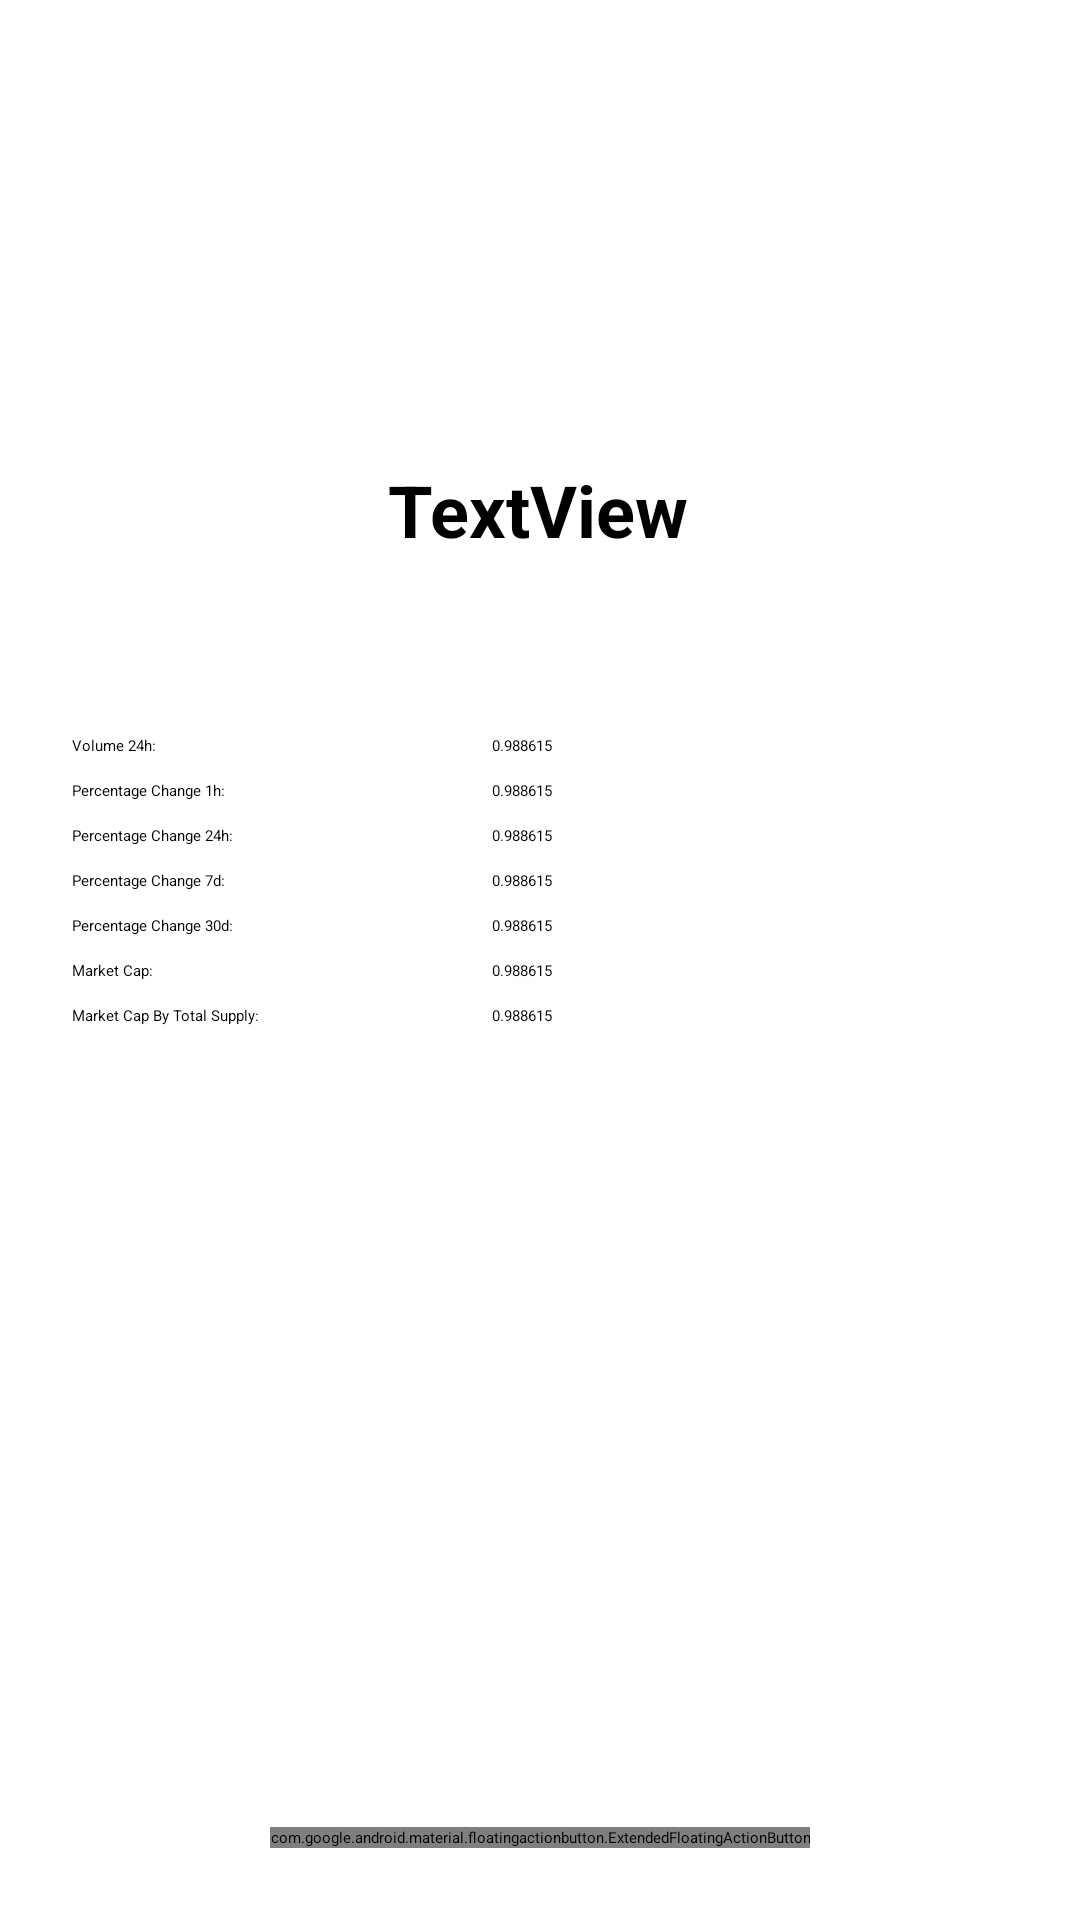

Produce the Android XML layout that renders to this screen, including the resource entries it uses.
<!-- AndroidManifest.xml: application theme Theme.CryptoTracker -->
<!-- res/layout/fragment_detail.xml -->
<?xml version="1.0" encoding="utf-8"?>
<androidx.constraintlayout.widget.ConstraintLayout xmlns:android="http://schemas.android.com/apk/res/android"
    xmlns:app="http://schemas.android.com/apk/res-auto"
    xmlns:tools="http://schemas.android.com/tools"
    android:id="@+id/frameLayout2"
    android:layout_width="match_parent"
    android:layout_height="match_parent"
    tools:context=".fragments.DetailFragment"
    >

    <androidx.constraintlayout.widget.ConstraintLayout
        android:id="@+id/detailAppbar"
        android:layout_width="match_parent"
        android:layout_height="wrap_content"
        android:paddingStart="12dp"
        android:paddingTop="8dp"
        android:paddingRight="12dp"
        android:paddingBottom="8dp"
        app:layout_constraintEnd_toEndOf="parent"
        app:layout_constraintStart_toStartOf="parent"
        app:layout_constraintTop_toTopOf="parent">

        <ImageButton
            android:id="@+id/addWatchlistButton"
            android:layout_width="wrap_content"
            android:layout_height="wrap_content"
            android:background="@null"
            android:padding="8dp"
            android:src="@drawable/ic_unchecked"
            app:layout_constraintBottom_toBottomOf="parent"
            app:layout_constraintEnd_toEndOf="parent"
            app:layout_constraintTop_toTopOf="parent" />

        <TextView
            android:id="@+id/detailSymbolTextView"
            android:layout_width="43dp"
            android:layout_height="22dp"
            android:layout_marginStart="15dp"
            android:textColor="@color/black"
            android:textSize="20sp"
            app:layout_constraintBottom_toBottomOf="parent"
            app:layout_constraintStart_toStartOf="parent"
            app:layout_constraintTop_toTopOf="parent"
            tools:text="BTC" />
    </androidx.constraintlayout.widget.ConstraintLayout>


    <androidx.constraintlayout.widget.ConstraintLayout
        android:id="@+id/detailPrice"
        android:layout_width="match_parent"
        android:layout_height="wrap_content"
        android:paddingStart="16dp"
        android:paddingTop="12dp"
        android:paddingBottom="12dp"
        app:layout_constraintBottom_toBottomOf="parent"
        app:layout_constraintEnd_toEndOf="parent"
        app:layout_constraintHorizontal_bias="0.0"
        app:layout_constraintStart_toStartOf="parent"
        app:layout_constraintTop_toBottomOf="@+id/detailAppbar"
        app:layout_constraintVertical_bias="0.003">

        <TextView
            android:id="@+id/detailChangeTextView"
            android:layout_width="wrap_content"
            android:layout_height="wrap_content"
            android:layout_marginTop="6dp"
            android:textSize="18sp"
            app:layout_constraintStart_toEndOf="@+id/detailChangeImageView"
            app:layout_constraintTop_toBottomOf="@+id/detailPriceTextView"
            tools:text="2.68%" />

        <TextView
            android:id="@+id/detailPriceTextView"
            android:layout_width="wrap_content"
            android:layout_height="wrap_content"
            android:layout_marginStart="32dp"
            android:textSize="26sp"
            app:layout_constraintEnd_toEndOf="parent"
            app:layout_constraintHorizontal_bias="0.0"
            app:layout_constraintStart_toEndOf="@+id/detailImageView"
            app:layout_constraintTop_toTopOf="@+id/detailImageView"
            tools:text="$108.56" />

        <ImageView
            android:id="@+id/detailChangeImageView"
            android:layout_width="wrap_content"
            android:layout_height="wrap_content"
            app:layout_constraintBottom_toBottomOf="@+id/detailChangeTextView"
            app:layout_constraintStart_toStartOf="@+id/detailPriceTextView"
            app:layout_constraintTop_toTopOf="@+id/detailChangeTextView"
            tools:srcCompat="@drawable/ic_up_arrow" />

        <ImageView
            android:id="@+id/detailImageView"
            android:layout_width="64dp"
            android:layout_height="64dp"
            app:layout_constraintBottom_toBottomOf="parent"
            app:layout_constraintEnd_toEndOf="parent"
            app:layout_constraintHorizontal_bias="0.234"
            app:layout_constraintStart_toStartOf="parent"
            app:layout_constraintTop_toTopOf="parent"
            app:layout_constraintVertical_bias="0.36"
            tools:ignore="ImageContrastCheck"
            tools:src="@drawable/bitcoin" />

    </androidx.constraintlayout.widget.ConstraintLayout>

    <com.google.android.material.floatingactionbutton.ExtendedFloatingActionButton
        android:id="@+id/extendedFab"
        android:layout_width="wrap_content"
        android:layout_height="wrap_content"
        android:layout_gravity="bottom|right"
        android:layout_margin="24dp"
        android:text="Buy"
        app:icon="@drawable/ic_plus"
        app:layout_constraintBottom_toBottomOf="parent"
        app:layout_constraintEnd_toEndOf="parent"
        app:layout_constraintStart_toStartOf="parent" />

    <TextView
        android:id="@+id/tvDetailTitle"
        android:layout_width="wrap_content"
        android:layout_height="wrap_content"
        android:layout_marginTop="24dp"
        android:text="TextView"
        android:textSize="24sp"
        android:textStyle="bold"
        app:layout_constraintBottom_toBottomOf="parent"
        app:layout_constraintEnd_toEndOf="parent"
        app:layout_constraintHorizontal_bias="0.498"
        app:layout_constraintStart_toStartOf="parent"
        app:layout_constraintTop_toBottomOf="@+id/detailPrice"
        app:layout_constraintVertical_bias="0.0" />

    <TextView
        android:id="@+id/volume"
        android:layout_width="0dp"
        android:layout_height="wrap_content"
        android:layout_marginStart="24dp"
        android:text="Volume 24h:"
        app:layout_constraintBottom_toBottomOf="parent"
        app:layout_constraintStart_toStartOf="parent"
        app:layout_constraintTop_toBottomOf="@+id/tvDetailTitle"
        app:layout_constraintVertical_bias="0.132" />

    <TextView
        android:id="@+id/volumeTv"
        android:layout_width="0dp"
        android:layout_height="wrap_content"
        android:layout_marginStart="112dp"
        android:text="0.988615"
        app:layout_constraintBottom_toBottomOf="@+id/volume"
        app:layout_constraintStart_toEndOf="@+id/volume"
        app:layout_constraintTop_toTopOf="@+id/volume"
        app:layout_constraintVertical_bias="0.0" />

    <TextView
        android:id="@+id/percentage1h"
        android:layout_width="0dp"
        android:layout_height="wrap_content"
        android:layout_marginTop="8dp"
        android:text="Percentage Change 1h:"
        app:layout_constraintStart_toStartOf="@+id/volume"
        app:layout_constraintTop_toBottomOf="@+id/volume" />

    <TextView
        android:id="@+id/percentage1hTv"
        android:layout_width="0dp"
        android:layout_height="wrap_content"
        android:text="0.988615"
        app:layout_constraintBottom_toBottomOf="@+id/percentage1h"
        app:layout_constraintStart_toStartOf="@+id/volumeTv"
        app:layout_constraintTop_toBottomOf="@+id/volumeTv"
        app:layout_constraintVertical_bias="1.0" />

    <TextView
        android:id="@+id/percentage24h"
        android:layout_width="0dp"
        android:layout_height="wrap_content"
        android:layout_marginTop="8dp"
        android:text="Percentage Change 24h:"
        app:layout_constraintStart_toStartOf="@+id/percentage1h"
        app:layout_constraintTop_toBottomOf="@+id/percentage1h" />

    <TextView
        android:id="@+id/percentage24hTv"
        android:layout_width="0dp"
        android:layout_height="wrap_content"
        android:text="0.988615"
        app:layout_constraintBottom_toBottomOf="@+id/percentage24h"
        app:layout_constraintStart_toStartOf="@+id/percentage1hTv"
        app:layout_constraintTop_toBottomOf="@+id/percentage1hTv"
        app:layout_constraintVertical_bias="1.0" />

    <TextView
        android:id="@+id/percentage7d"
        android:layout_width="0dp"
        android:layout_height="wrap_content"
        android:layout_marginTop="8dp"
        android:text="Percentage Change 7d:"
        app:layout_constraintStart_toStartOf="@+id/percentage24h"
        app:layout_constraintTop_toBottomOf="@+id/percentage24h" />

    <TextView
        android:id="@+id/percentage7dTv"
        android:layout_width="0dp"
        android:layout_height="wrap_content"
        android:text="0.988615"
        app:layout_constraintBottom_toBottomOf="@+id/percentage7d"
        app:layout_constraintStart_toStartOf="@+id/percentage24hTv"
        app:layout_constraintTop_toBottomOf="@+id/percentage24hTv"
        app:layout_constraintVertical_bias="1.0" />

    <TextView
        android:id="@+id/percentage30d"
        android:layout_width="0dp"
        android:layout_height="wrap_content"
        android:layout_marginTop="8dp"
        android:text="Percentage Change 30d:"
        app:layout_constraintStart_toStartOf="@+id/percentage7d"
        app:layout_constraintTop_toBottomOf="@+id/percentage7d" />

    <TextView
        android:id="@+id/percentage30dTv"
        android:layout_width="0dp"
        android:layout_height="wrap_content"
        android:text="0.988615"
        app:layout_constraintBottom_toBottomOf="@+id/percentage30d"
        app:layout_constraintStart_toStartOf="@+id/percentage7dTv"
        app:layout_constraintTop_toBottomOf="@+id/percentage7dTv"
        app:layout_constraintVertical_bias="1.0" />

    <TextView
        android:id="@+id/marketCap"
        android:layout_width="0dp"
        android:layout_height="wrap_content"
        android:layout_marginTop="8dp"
        android:text="Market Cap:"
        app:layout_constraintStart_toStartOf="@+id/percentage30d"
        app:layout_constraintTop_toBottomOf="@+id/percentage30d" />

    <TextView
        android:id="@+id/marketCapTv"
        android:layout_width="0dp"
        android:layout_height="wrap_content"
        android:text="0.988615"
        app:layout_constraintBottom_toBottomOf="@+id/marketCap"
        app:layout_constraintStart_toStartOf="@+id/percentage30dTv"
        app:layout_constraintTop_toBottomOf="@+id/percentage30dTv"
        app:layout_constraintVertical_bias="1.0" />

    <TextView
        android:id="@+id/marketCapByTotalSupply"
        android:layout_width="0dp"
        android:layout_height="wrap_content"
        android:layout_marginTop="8dp"
        android:text="Market Cap By Total Supply:"
        app:layout_constraintStart_toStartOf="@+id/marketCap"
        app:layout_constraintTop_toBottomOf="@+id/marketCap" />

    <TextView
        android:id="@+id/marketCapByTotalSupplyTv"
        android:layout_width="0dp"
        android:layout_height="wrap_content"
        android:text="0.988615"
        app:layout_constraintBottom_toBottomOf="@+id/marketCapByTotalSupply"
        app:layout_constraintStart_toStartOf="@+id/marketCapTv"
        app:layout_constraintTop_toBottomOf="@+id/marketCapTv"
        app:layout_constraintVertical_bias="1.0" />


</androidx.constraintlayout.widget.ConstraintLayout>
<!-- resources referenced by this layout -->
<resources>
  <color name="black">#FF000000</color>
  <!-- drawable ic_up_arrow (drawable-anydpi) -->
  <vector xmlns:android="http://schemas.android.com/apk/res/android"
      android:width="24dp"
      android:height="24dp"
      android:viewportWidth="24"
      android:viewportHeight="24"
      android:tint="#4FC281"
      android:alpha="0.6">
    <path
        android:fillColor="@android:color/white"
        android:pathData="M7.41,15.41L12,10.83l4.59,4.58L18,14l-6,-6 -6,6z"/>
  </vector>
</resources>
